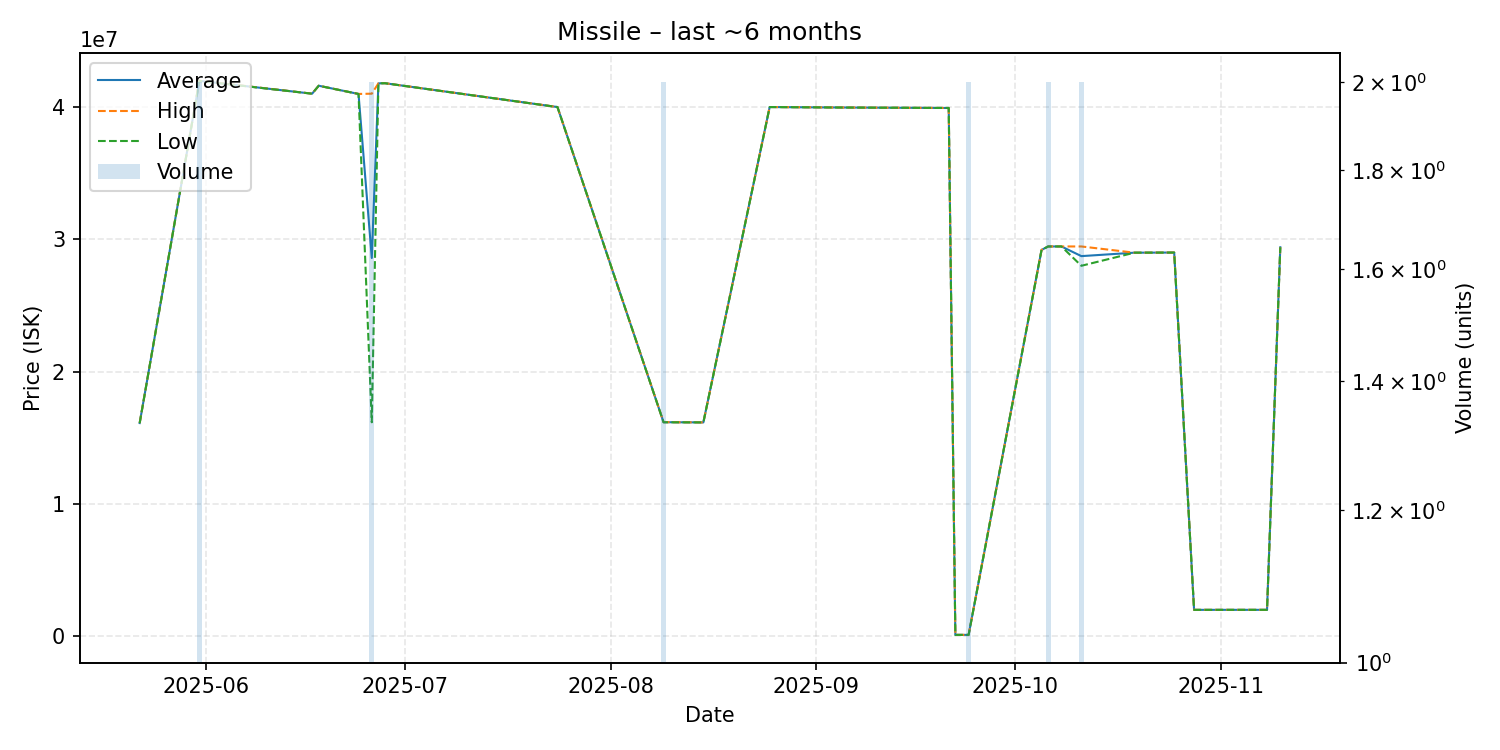

The data file committed next to this chart (first rows):
date, average, highest, lowest, order_count, volume
2025-05-22, 16120000, 16120000, 16120000, 1, 1
2025-05-31, 41970000, 41980000, 41960000, 2, 2
2025-06-17, 41000000, 41000000, 41000000, 1, 1
2025-06-18, 41600000, 41600000, 41600000, 1, 1
2025-06-24, 40980000, 40980000, 40980000, 1, 1
2025-06-26, 28590000, 41000000, 16180000, 2, 2
2025-06-27, 41780000, 41780000, 41780000, 1, 1
2025-06-28, 41790000, 41790000, 41790000, 1, 1
2025-07-24, 39990000, 39990000, 39990000, 1, 1
2025-08-09, 16185000, 16190000, 16180000, 2, 2
2025-08-15, 16170000, 16170000, 16170000, 1, 1
2025-08-25, 39990000, 39990000, 39990000, 1, 1
2025-09-03, 39960000, 39960000, 39960000, 1, 1
2025-09-21, 39920000, 39920000, 39920000, 1, 1
2025-09-22, 121900, 121900, 121900, 1, 1
2025-09-24, 121900, 121900, 121900, 1, 2
2025-10-05, 29200000, 29200000, 29200000, 1, 1
2025-10-06, 29460000, 29460000, 29460000, 2, 2
2025-10-08, 29460000, 29460000, 29460000, 1, 1
2025-10-11, 28730000, 29460000, 28000000, 2, 2
2025-10-19, 28990000, 28990000, 28990000, 1, 1
2025-10-25, 29000000, 29000000, 29000000, 1, 1
2025-10-28, 2012000, 2012000, 2012000, 1, 1
2025-11-08, 2013000, 2013000, 2013000, 1, 1
2025-11-10, 29400000, 29400000, 29400000, 1, 1
